Run: headless pygame with SDL's dummy video driver; simulated clock (each Clock.tick advances the game by its frame time, no real sleeping); random seed 0; keys injected as events and as key.get_pressed() state; no mouse input.
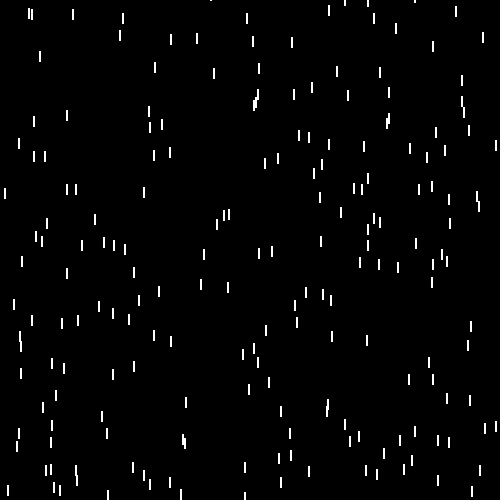
Frame 1 of 4 · flips 1–60 · no input
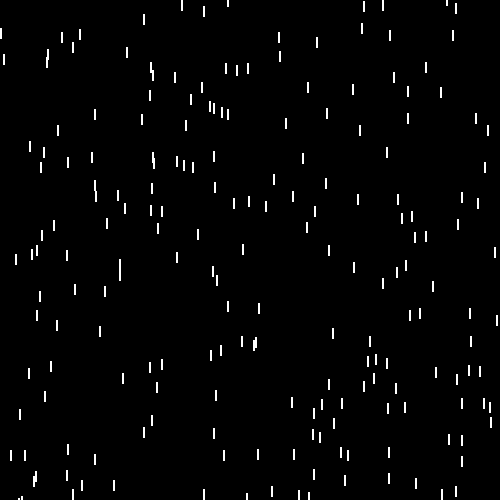
Frame 2 of 4 · flips 61–180 · tapped SPACE, RETURN · held RIGHT (→), D
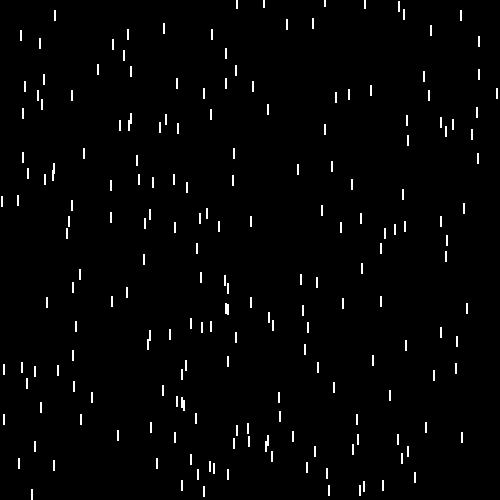
Frame 3 of 4 · flips 181–300 · held DOWN (↓), S
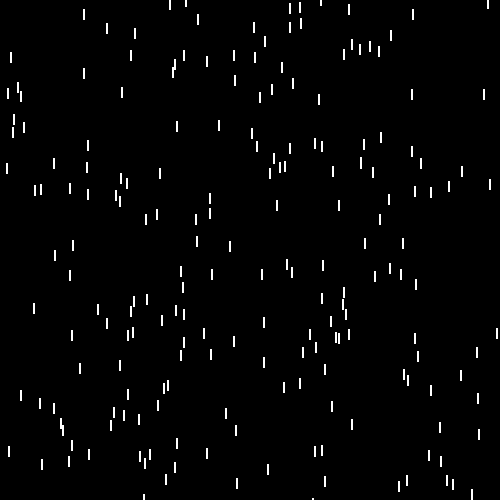
Frame 4 of 4 · flips 301–420 · held LEFT (←), A, UP (↑), W

The pygame program that drew these frames:

"""
Snowing animation using pygame.
With the help of: http://programarcadegames.com/index.php?lang=en Chapter 8. Introduction to Animation.
By niquefaDiego
"""

import pygame, random

BLACK = (0, 0, 0)
WHITE = (255, 255, 255)

pygame.init()
size = (500, 500)  # screen dimensions
screen = pygame.display.set_mode(size)

nSnowflakes = 200  # number of snowflakes
snowflakes = []  # list of snowflakes positions
snowflakeSpeed = []  # list of the speeds of each snowflake

# fill snowflakes with nSnowflakes random positions
for i in range(nSnowflakes):
    # generate snowflake with random position and speed
    posX = random.randrange(size[0])
    posY = random.randrange(size[1])
    speed = 2 + random.randrange(3)  # 1 <= speed <= 3

    # add to snowflakes lists
    snowflakes.append([posX, posY])
    snowflakeSpeed.append(speed)

# program speed controller
clock = pygame.time.Clock()

endProgram = False
while endProgram == False:

    # event handling
    for event in pygame.event.get():
        if event.type == pygame.QUIT:
            endProgram = True

    # draw screen
    screen.fill(BLACK)
    for pos in snowflakes:
        pygame.draw.line(screen, WHITE, pos, (pos[0], pos[1]+10), 2)  # draw snowflake
    pygame.display.flip()

    # update snowflakes positions
    for i in range(nSnowflakes):
        pos = snowflakes[i]
        pos[1] += snowflakeSpeed[i]

        # if snowflake is out of screen
        if (pos[1] >= 4 + size[1]):
            # generate new random position slightly above the screen
            pos[0] = random.randrange(size[0])
            pos[1] = random.randrange(-10, -5)

    # 15 frames per seconds
    clock.tick(15)

pygame.quit()
